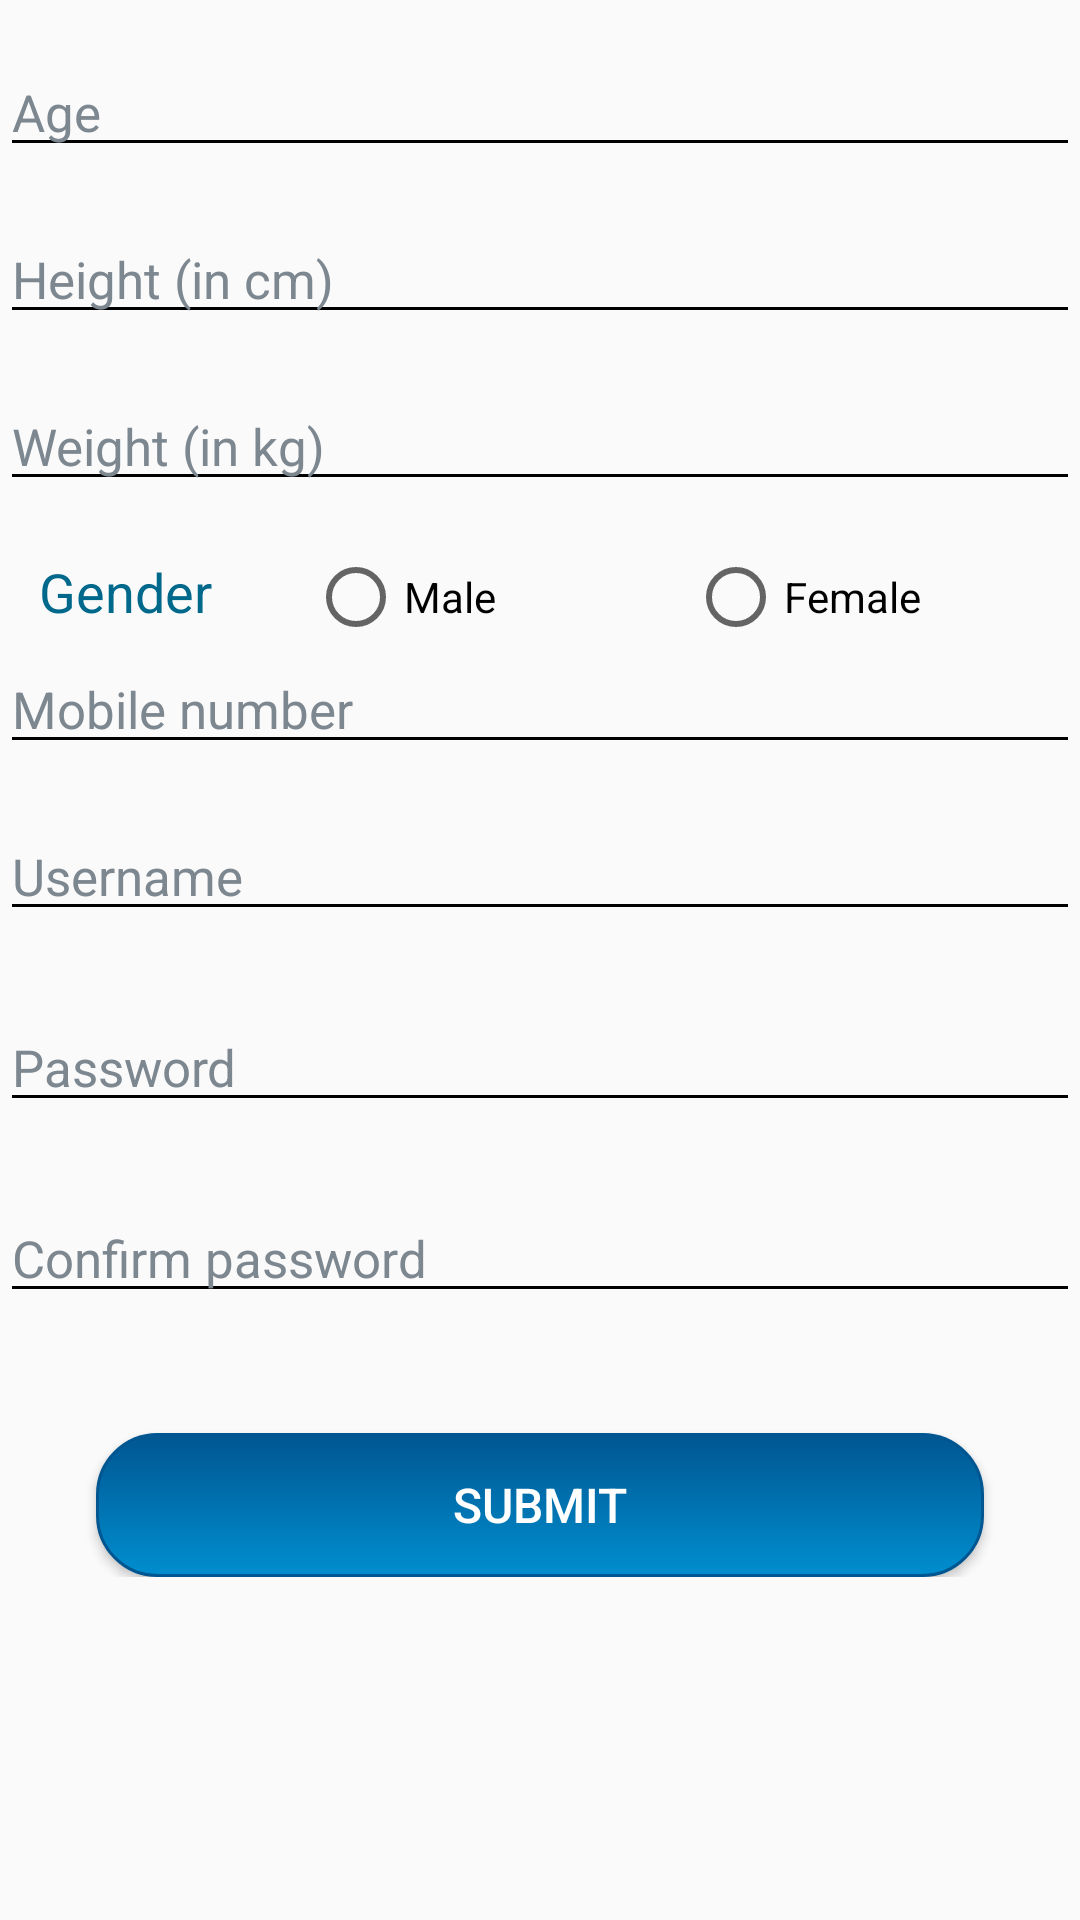

Here is an Android app screen rendered from its layout file. Give the layout XML and the strings, colors and styles it references.
<!-- AndroidManifest.xml: application theme Theme.StepsCounter -->
<!-- res/layout/activity_registration.xml -->
<?xml version="1.0" encoding="utf-8"?>
<ScrollView
    xmlns:android="http://schemas.android.com/apk/res/android"
    xmlns:app="http://schemas.android.com/apk/res-auto"
    xmlns:tools="http://schemas.android.com/tools"
    android:layout_width="match_parent"
    android:layout_height="match_parent">

    <LinearLayout
        android:layout_width="match_parent"
        android:layout_height="match_parent"
        android:orientation="vertical"
        tools:context=".registration">



        <EditText
            android:id="@+id/age"
            android:layout_width="match_parent"
            android:layout_height="wrap_content"
            android:layout_marginTop="16dp"
            android:layout_marginBottom="16dp"
            android:backgroundTint="@android:color/black"
            android:ems="10"
            android:hint="Age"
            android:textSize="17dp"
            android:inputType="textPersonName"
            android:textColorHint="@color/text_hint" />

        <EditText
            android:id="@+id/height"
            android:layout_width="match_parent"
            android:layout_height="wrap_content"
            android:layout_marginBottom="16dp"
            android:backgroundTint="@android:color/black"
            android:ems="10"
            android:hint="Height (in cm)"
            android:inputType="textPersonName"
            android:textSize="17dp"
            android:textColorHint="@color/text_hint" />

        <EditText
            android:id="@+id/weight"
            android:layout_width="match_parent"
            android:layout_height="wrap_content"
            android:layout_marginBottom="16dp"
            android:backgroundTint="@android:color/black"
            android:ems="0"
            android:hint="Weight (in kg)"
            android:inputType="textPersonName"
            android:textSize="17dp"
            android:textColorHint="@color/text_hint" />

        <RadioGroup
            android:id="@+id/gender"
            android:layout_width="wrap_content"
            android:layout_height="wrap_content"
            android:orientation="horizontal">

            <TextView
                android:id="@+id/textView"
                android:layout_width="match_parent"
                android:layout_height="wrap_content"
                android:text="   Gender"
                android:textColor="#00688B"
                android:textSize="18dp" />

            <RadioButton
                android:id="@+id/male"
                android:layout_width="match_parent"
                android:layout_height="wrap_content"
                android:layout_marginLeft="32dp"
                android:layout_marginRight="64dp"
                android:text="Male" />

            <RadioButton
                android:id="@+id/female"
                android:layout_width="match_parent"
                android:layout_height="wrap_content"
                android:text="Female" />
        </RadioGroup>

        <EditText
            android:id="@+id/pno"
            android:layout_width="match_parent"
            android:layout_height="wrap_content"
            android:layout_marginBottom="16dp"
            android:backgroundTint="@android:color/black"
            android:ems="10"
            android:hint="Mobile number"
            android:textSize="17dp"
            android:inputType="textPersonName"
            android:textColorHint="@color/text_hint" />

        <EditText
            android:id="@+id/mail"
            android:layout_width="match_parent"
            android:layout_height="wrap_content"
            android:layout_marginBottom="16dp"
            android:backgroundTint="@android:color/black"
            android:ems="10"
            android:hint="Username"
            android:inputType="textPersonName"
            android:textSize="17dp"
            android:textColorHint="@color/text_hint" />

        <EditText
            android:id="@+id/pass"
            android:layout_width="match_parent"
            android:layout_height="wrap_content"
            android:layout_marginTop="8dp"
            android:layout_marginBottom="16dp"
            android:backgroundTint="@android:color/black"
            android:drawableRight="@drawable/ic_remove_red_eye_black_24dp"
            android:ems="10"
            android:hint="Password"
            android:inputType="textPersonName"
            android:password="true"
            android:textSize="17dp"
            android:textColorHint="@color/text_hint" />

        <EditText
            android:id="@+id/confpass"
            android:layout_width="match_parent"
            android:layout_height="wrap_content"
            android:layout_marginTop="8dp"
            android:layout_marginBottom="16dp"
            android:backgroundTint="@android:color/black"
            android:drawableRight="@drawable/ic_remove_red_eye_black_24dp"
            android:ems="10"
            android:hint="Confirm password"
            android:inputType="textPersonName"
            android:password="true"
            android:textSize="17dp"
            android:textColorHint="@color/text_hint" />

        <Button
            android:id="@+id/submit"
            android:layout_width="match_parent"
            android:layout_height="wrap_content"
            android:layout_marginLeft="32dp"
            android:layout_marginTop="24dp"
            android:layout_marginRight="32dp"
            android:background="@drawable/mybutton"
            android:text="Submit"
            android:textColor="@color/button_primary_text"
            android:textSize="16dp" />


    </LinearLayout>
</ScrollView>
<!-- resources referenced by this layout -->
<resources>
  <color name="button_primary_text">@color/white_solid</color>
  <color name="text_hint">@color/gray_oslo</color>
  <!-- drawable mybutton (drawable) -->
  <?xml version="1.0" encoding="utf-8"?>
  <selector xmlns:android="http://schemas.android.com/apk/res/android" >
      <item android:state_pressed="true" >
          <shape android:shape="rectangle"  >
              <corners android:radius="20dp" />
              <stroke android:width="1dp" android:color="@color/button_primary" />
              <gradient android:angle="-90" android:startColor="@color/button_primary" android:endColor="@color/button_primary_shadow"  />
          </shape>
      </item>
      <item android:state_focused="true">
          <shape android:shape="rectangle"  >
              <corners android:radius="20dp" />
              <stroke android:width="1dp" android:color="@color/button_primary_shadow" />
              <solid android:color="@color/button_primary"/>
          </shape>
      </item>
      <item >
          <shape android:shape="rectangle"  >
              <corners android:radius="20dp" />
              <stroke android:width="1dp" android:color="@color/button_primary" />
              <gradient android:angle="-90" android:startColor="@color/button_primary" android:endColor="@color/button_primary_shadow" />
          </shape>
      </item>
  </selector>
  <style name="Theme.StepsCounter" parent="Theme.AppCompat.Light.DarkActionBar">
          
          <item name="colorPrimary">@color/purple_500</item>
          <item name="colorPrimaryDark">@color/purple_700</item>
          <item name="colorAccent">@color/teal_200</item>
          
      </style>
  <color name="white_solid">#ffffff</color>
  <color name="gray_oslo">#7d8790</color>
  <color name="button_primary">@color/bahama_blue_general</color>
  <color name="button_primary_shadow">@color/lochmara</color>
  <color name="purple_500">#9C27B0</color>
  <color name="purple_700">#7B1FA2</color>
  <color name="teal_200">#80CBC4</color>
  <color name="bahama_blue_general">#005691</color>
  <color name="lochmara">#008ECF</color>
</resources>
